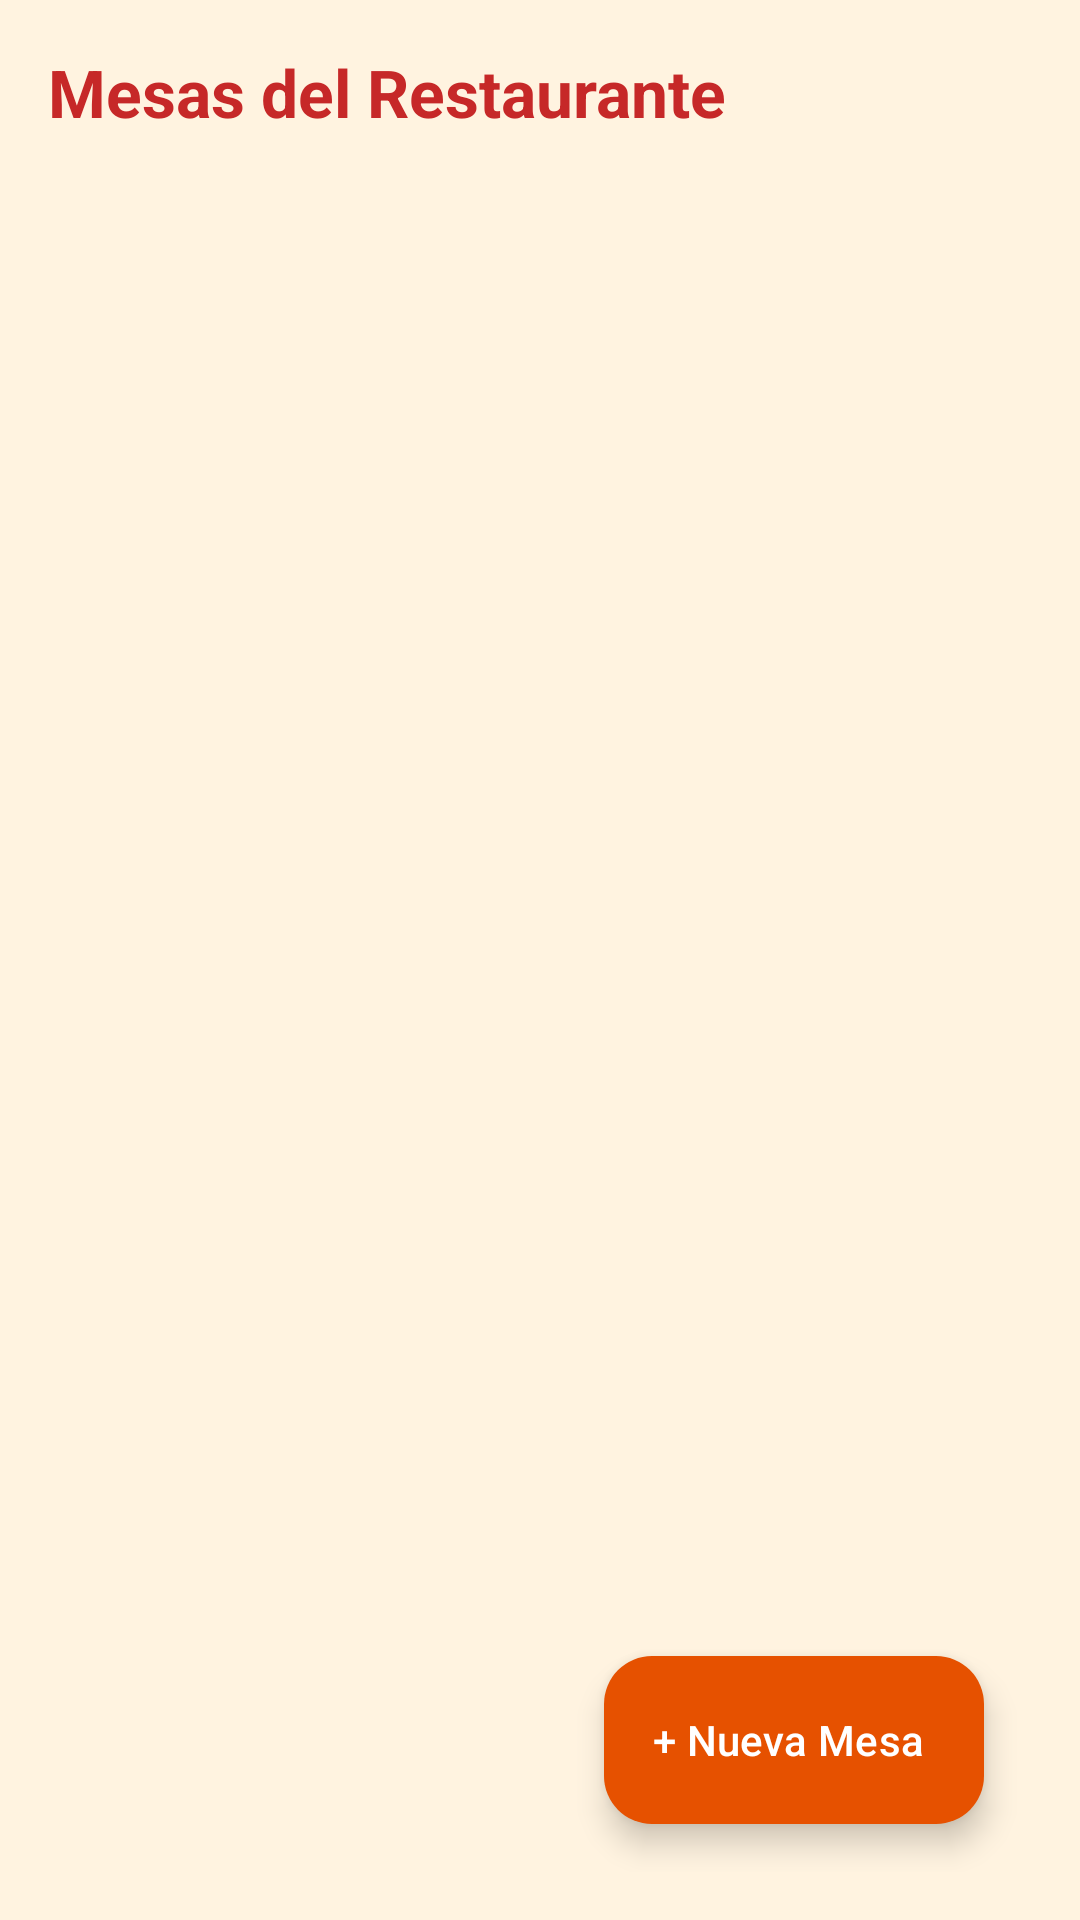

Produce the Android XML layout that renders to this screen, including the resource entries it uses.
<!-- AndroidManifest.xml: application theme Theme.SaborApp -->
<!-- res/layout/activity_mesas.xml -->
<?xml version="1.0" encoding="utf-8"?>
<androidx.coordinatorlayout.widget.CoordinatorLayout xmlns:android="http://schemas.android.com/apk/res/android"
    xmlns:app="http://schemas.android.com/apk/res-auto"
    android:id="@+id/main"
    android:layout_width="match_parent"
    android:layout_height="match_parent"
    android:fitsSystemWindows="true"
    android:padding="16dp">

    <LinearLayout
        android:layout_width="match_parent"
        android:layout_height="match_parent"
        android:orientation="vertical">

        <TextView
            android:layout_width="wrap_content"
            android:layout_height="wrap_content"
            android:text="@string/titulo_mesas"
            android:textColor="@color/rojo"
            android:textSize="22sp"
            android:textStyle="bold" />

        <androidx.recyclerview.widget.RecyclerView
            android:id="@+id/rvMesas"
            android:layout_width="match_parent"
            android:layout_height="0dp"
            android:layout_marginTop="16dp"
            android:layout_weight="1"
            app:layoutManager="androidx.recyclerview.widget.GridLayoutManager"
            app:spanCount="3" />
    </LinearLayout>

    <com.google.android.material.floatingactionbutton.ExtendedFloatingActionButton
        android:id="@+id/fabAgregarMesa"
        android:layout_width="wrap_content"
        android:layout_height="wrap_content"
        android:layout_gravity="bottom|end"
        android:layout_margin="16dp"
        android:text="@string/btn_nueva_mesa"
        android:textColor="@color/blanco"
        app:backgroundTint="@color/naranja" />
</androidx.coordinatorlayout.widget.CoordinatorLayout>
<!-- resources referenced by this layout -->
<resources>
  <color name="blanco">#FFFFFF</color>
  <color name="naranja">#E65100</color>
  <color name="rojo">#C62828</color>
  <string name="btn_nueva_mesa">+ Nueva Mesa</string>
  <string name="titulo_mesas">Mesas del Restaurante</string>
  <style name="Theme.SaborApp" parent="Base.Theme.SaborApp" />
  <style name="Base.Theme.SaborApp" parent="Theme.Material3.Light.NoActionBar">
          <item name="colorPrimary">@color/naranja</item>
          <item name="colorOnPrimary">@color/blanco</item>
          <item name="colorSecondary">@color/rojo</item>
          <item name="colorOnSecondary">@color/blanco</item>
          <item name="android:windowBackground">@color/crema</item>
          <item name="android:statusBarColor">@color/rojo</item>
      </style>
  <color name="crema">#FFF3E0</color>
</resources>
